Run: headless pygame with SDL's dummy video driver; simulated clock (each Clock.tick advances the game by its frame time, no real sleeping); random seed 0; keys injected as events and as key.get_pressed() state; no mouse input.
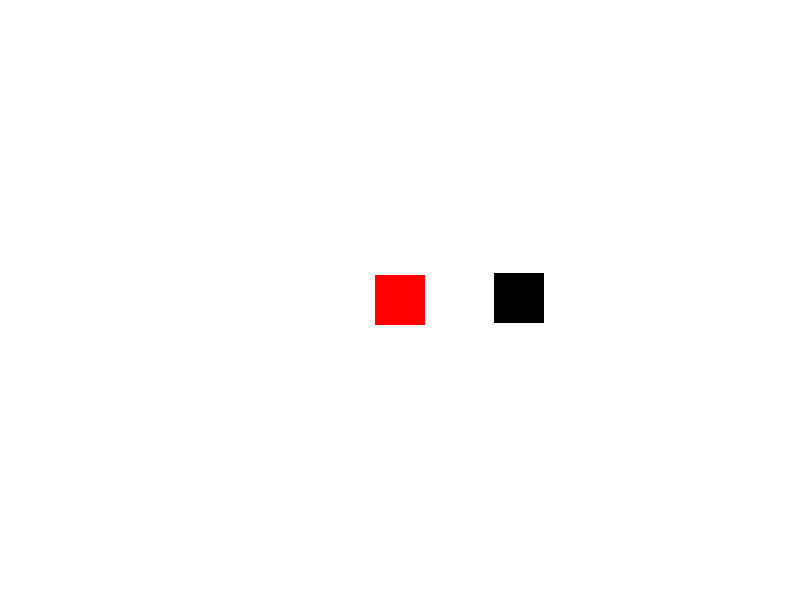
Frame 1 of 4 · flips 1–60 · no input
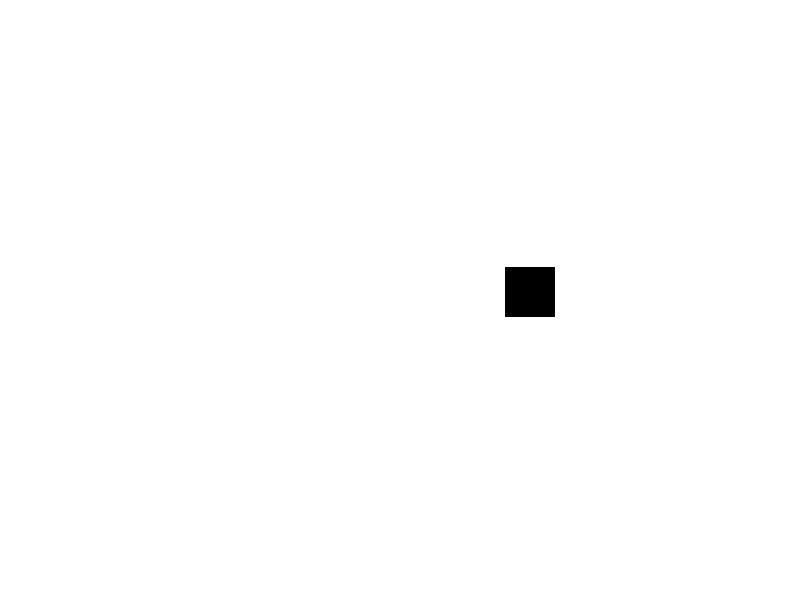
Frame 2 of 4 · flips 61–180 · tapped SPACE, RETURN · held RIGHT (→), D
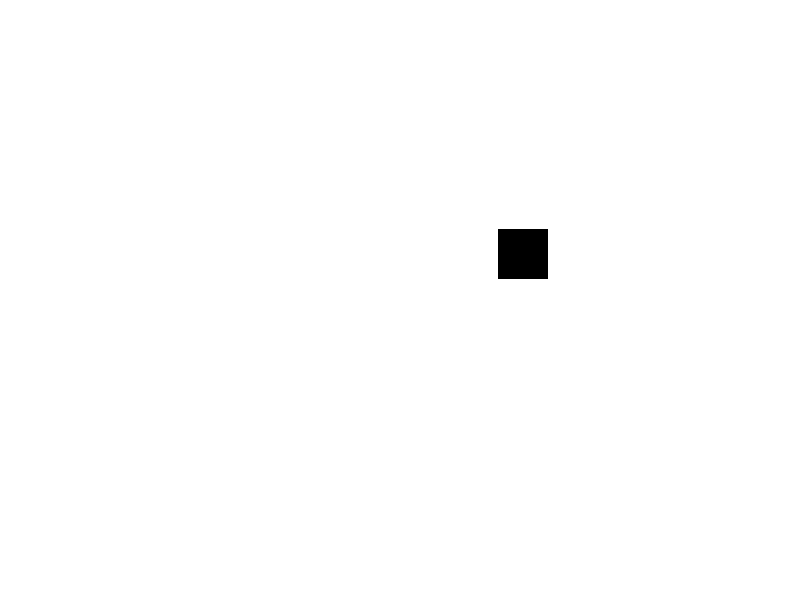
Frame 3 of 4 · flips 181–300 · held DOWN (↓), S
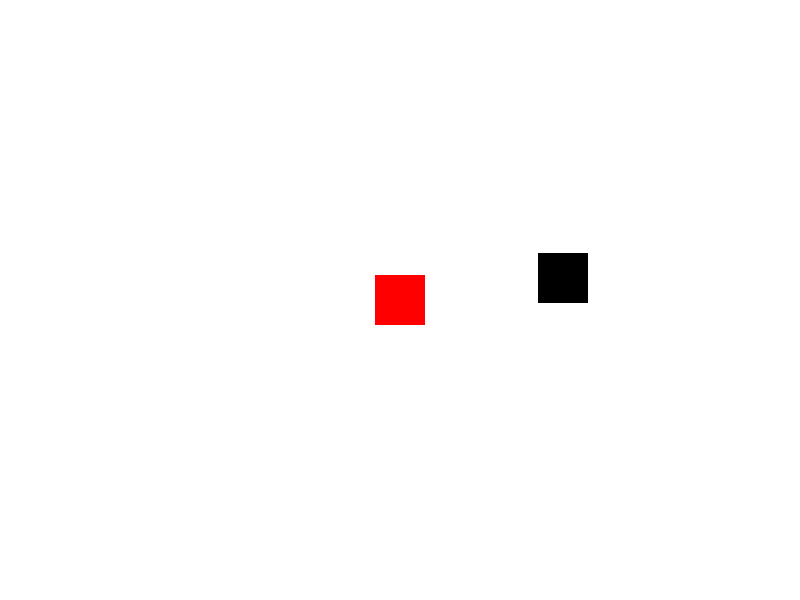
Frame 4 of 4 · flips 301–420 · held LEFT (←), A, UP (↑), W

The pygame program that drew these frames:

import pygame
import random

# Inicializar pygame
pygame.init()

# Dimensiones de la ventana
width = 800
height = 600

# Colores
white = (255, 255, 255)
black = (0, 0, 0)
red = (255, 0, 0)

# Crear la ventana del juego
window = pygame.display.set_mode((width, height))
pygame.display.set_caption("Juego de Pelea")

# Clase Jugador
class Jugador(pygame.sprite.Sprite):
    def __init__(self):
        super().__init__()
        self.image = pygame.Surface((50, 50))
        self.image.fill(red)
        self.rect = self.image.get_rect()
        self.rect.center = (width // 2, height // 2)
        self.speed = 5

    def update(self):
        # Obtener las teclas presionadas
        keys = pygame.key.get_pressed()
        if keys[pygame.K_LEFT]:
            self.rect.x -= self.speed
        if keys[pygame.K_RIGHT]:
            self.rect.x += self.speed
        if keys[pygame.K_UP]:
            self.rect.y -= self.speed
        if keys[pygame.K_DOWN]:
            self.rect.y += self.speed

# Clase Oponente
class Oponente(pygame.sprite.Sprite):
    def __init__(self):
        super().__init__()
        self.image = pygame.Surface((50, 50))
        self.image.fill(black)
        self.rect = self.image.get_rect()
        self.rect.center = (width // 2 + 100, height // 2)
        self.speed = 3

    def update(self):
        # Movimiento aleatorio del oponente
        self.rect.x += random.randint(-self.speed, self.speed)
        self.rect.y += random.randint(-self.speed, self.speed)

# Grupos de sprites
jugadores = pygame.sprite.Group()
oponentes = pygame.sprite.Group()

# Crear instancias de jugador y oponente
jugador = Jugador()
oponente = Oponente()

# Agregar jugadores y oponentes a los grupos de sprites
jugadores.add(jugador)
oponentes.add(oponente)

# Reloj para controlar la velocidad de actualización de la ventana
clock = pygame.time.Clock()

# Bucle principal del juego
running = True
while running:
    # Actualizar sprites
    jugadores.update()
    oponentes.update()

    # Comprobar colisiones entre el jugador y el oponente
    if pygame.sprite.spritecollide(jugador, oponentes, False):
        print("¡Golpe recibido!")

    # Limpiar ventana
    window.fill(white)

    # Dibujar sprites en la ventana
    jugadores.draw(window)
    oponentes.draw(window)

    # Actualizar ventana
    pygame.display.flip()

    # Controlar eventos del teclado y ventana
    for event in pygame.event.get():
        if event.type == pygame.QUIT:
            running = False

    # Controlar la velocidad de actualización de la ventana
    clock.tick(60)

# Cerrar pygame
pygame.quit()
